pico-8 play session: hold ← + tap ❎

[t = 2 s] hold ← ~2s, tap ❎ ~4×
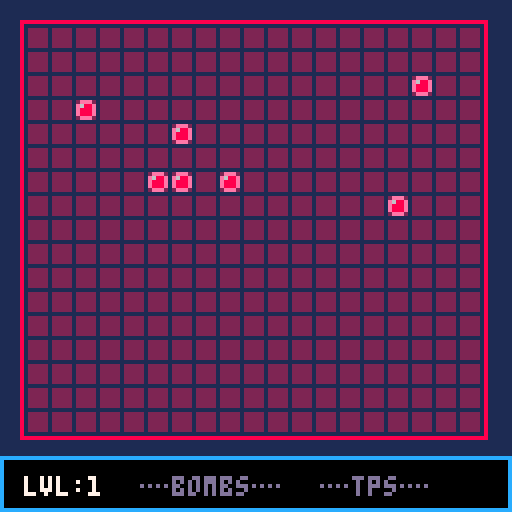

pico-8 cartridge
version 29
__lua__
-- main.

lvl=1
frame=0

game_state="playing"

function _draw()
	cls(1)
	update_shake()
	if game_state=="playing" then
		draw_grid()
		draw_grid_content()
		draw_selected_dir()
		draw_gui()
	elseif game_state=="game_over" then
		draw_grid()
		draw_game_over_gui()
	end
end

function _init()
	init_keys()
	init_lvl()
end

function _update()
	frame+=1
	update_keys()
	
	if game_state=="playing" then
		update_player()
	elseif game_state=="game_over" then
		-- replay button.
	end
end

function game_over()
	cls(1)
	game_state="game_over"
	add_shake(0.2)
end

function init_lvl()
	init_grid()
	init_player()
	init_enemies()
	cls(1)
end

function next_lvl()
	lvl+=1
	bombs+=1
	tps+=1
	init_lvl()
	
	animate_lvlup_col=true
	sfx(4)
end
-->8
-- enemies.

enemies={}

e_init=8
e_incr=4

function draw_enemy(x,y)
	spr(2,x*cell_size,y*cell_size)
end

function draw_obstacle(x,y)
	spr(3,x*cell_size,y*cell_size)
end

function init_enemies()
	for e=1,e_init+e_incr*(lvl-1) do
		local e_x=flr(rnd(grid_w))+1
		local e_y=flr(rnd(grid_h))+1
		
		while grid[e_x][e_y]!=0 do
			e_x=flr(rnd(grid_w))+1
			e_y=flr(rnd(grid_h))+1
		end	
		
		grid[e_x][e_y]=2
		enemies[e]={x=e_x,y=e_y}
	end
end

function move_enemies()
	-- move enemies to player.
	for e in all(enemies)	do
		grid[e.x][e.y]-=2
		if (e.x<p_x) e.x+=1
		if (e.x>p_x) e.x-=1
		if (e.y<p_y) e.y+=1
		if (e.y>p_y) e.y-=1
		grid[e.x][e.y]+=2
	end
	
	-- check enemies collisions.
	local any_killed=false
	
	for e in all(enemies)	do
	 if grid[e.x][e.y]>=4 then
	 	del(enemies,e)
			any_killed=true
	 end
	end
	
	if #enemies==0 then
		next_lvl()
	elseif any_killed then
		sfx(1)
		add_shake(0.1)
	end
end
-->8
-- input management.

keys={};

function init_keys()
	for k=0,5 do
		keys[k]=0;
	end
end

function key_held(k)
	return band(keys[k],1)==1
end

function key_down(k)
	return band(keys[k],2)==2
end

function key_up(k)
	return band(keys[k],4)==4
end

function update_key(k)
 if keys[k]==0 then
  if btn(k) then
  	keys[k]=3
  end
 elseif keys[k]==1 then
  if not btn(k) then
  	keys[k]=4
  end
 elseif keys[k]==3 then
  if btn(k) then
  	keys[k]=1
  else
  	keys[k]=4
  end
 elseif keys[k]==4 then
  if btn(k) then
  	keys[k]=3
  else
  	keys[k]=0
  end
 end
end

function update_keys()
  for k=0,5 do 
  	update_key(k)
  end
end
-->8
-- grid.

grid={}

cell_size=6
grid_col=1
cell_col=2
grid_w=19
grid_h=17
grid_global_offset=6

function draw_grid()
	rect(
		cell_size-1,
		cell_size-1,
		(grid_w+1)*cell_size+1,
		(grid_h+1)*cell_size+1,
		8)

	rectfill(
		cell_size,
		cell_size,
		(grid_w+1)*cell_size,
		(grid_h+1)*cell_size,
		cell_col)

	for x=0,grid_w-1 do
		for y=0,grid_h-1 do
			rect(
				x*cell_size+grid_global_offset,
				y*cell_size+grid_global_offset,
				x*cell_size+cell_size+grid_global_offset,
				y*cell_size+cell_size+grid_global_offset,
				grid_col)
		end
	end
end

function draw_grid_content()
	for x=1,grid_w do
		for y=1,grid_h do
		 local unit=grid[x][y]
		 if (unit==1) draw_player()
			if (unit==2) draw_enemy(x,y)
			if (unit>=4) draw_obstacle(x,y)
		end
	end
end

function init_grid()
	for x=1,grid_w do
		grid[x]={}
		for y=1,grid_h do
			grid[x][y]=0
		end
	end
end
-->8
-- player.

p_init_x=10
p_init_y=9
p_x=0
p_y=0

dir_x=0
dir_y=0
dir_helper_blink_timer=0
dir_helper_blink_dur=12

bombs=1
tps=1

cur_mode="movement"
cur_action="bomb"

function check_player_pos()
	if grid[p_x][p_y]>=2 then
		game_over()
	end
end

function draw_player()
	spr(1,p_x*cell_size,p_y*cell_size)
end

function draw_selected_dir()
 if cur_mode=="movement" then
		-- selected direction cell.
		spr(4,
			(p_x+dir_x)*cell_size,
			(p_y+dir_y)*cell_size)
	
		dir_helper_blink_timer+=1
			if dir_helper_blink_timer
				>dir_helper_blink_dur then
				
			-- possible directions.
			for x=-1,1 do
				for y=-1,1 do
					-- check out of bounds.
					if p_x+x<1 or p_x+x>grid_w
						or p_y+y<1 or p_y+y>grid_h then
						spr(5,
							(p_x+x)*cell_size,
							(p_y+y)*cell_size)
					elseif grid[p_x+x][p_y+y]<=1 then
						spr(5,
							(p_x+x)*cell_size,
							(p_y+y)*cell_size)
					end
				end
			end
		
			if dir_helper_blink_timer>
				2*dir_helper_blink_dur then
				dir_helper_blink_timer=0
			end
		end
	end
end

function init_player()
	p_x=p_init_x
	p_y=p_init_y
	dir_x=0
	dir_y=0
	grid[p_x][p_y]=1
	cur_mode="movement"
end

function move_player()
	if key_down(5) then
		local prev_x=p_x
		local prev_y=p_y
		
		p_x+=dir_x
		p_y+=dir_y
		
	 if (p_x<1) p_x=1
		if (p_x>grid_w) p_x=grid_w
		if (p_y<1) p_y=1
		if (p_y>grid_h) p_y=grid_h
		
		if prev_x!=p_x or prev_y!=p_y then
			-- pickup things.
			grid[prev_x][prev_y]-=1
			grid[p_x][p_y]+=1
		end
		
		sfx(0)
		return true
	end
end

function update_player()
	if cur_mode=="movement" then
		-- update direction.
		if (key_down(0)) dir_x-=1
		if (key_down(1)) dir_x+=1
		if (key_down(2)) dir_y-=1
		if (key_down(3)) dir_y+=1
		
		if (dir_x<-1) dir_x=-1
		if (dir_x>1) dir_x=1
		if (dir_y<-1) dir_y=-1
		if (dir_y>1) dir_y=1
	
		if move_player() then
			move_enemies()
			check_player_pos()
		end
		
	elseif cur_mode=="action" then
		if key_down(0) or key_down(1) then
			if cur_action=="bomb" then
				cur_action="tp"
			else
				cur_action="bomb"
			end
		end
		
		if key_down(5) then
			if cur_action=="bomb" then
			 if (bomb())move_enemies()
			end
			if cur_action=="tp" then
			 if (tp())move_enemies()
			end
		end
	end
	
		update_player_mode()
end

function update_player_mode()
 if key_down(4) then
 	if cur_mode=="movement" then
 		cur_mode="action"
 		cur_action="bomb"
 	elseif cur_mode=="action" then
 		cur_mode="movement"
 		dir_helper_blink_timer=0
 	end
 end
end

-- action: bomb.
function bomb()
	if bombs>0 then
		for e in all(enemies) do
			if abs(e.x-p_x)<2 and abs(e.y-p_y)<2 then
				grid[e.x][e.y]=4
				del(enemies,e)
			end
		end
		
		bombs-=1
		add_shake(0.2)
		sfx(2)
		return true
	end
end

-- action: tp.
function tp()
	if tps>0 then
		local tp_x=flr(rnd(grid_w))+1
		local tp_y=flr(rnd(grid_h))+1
		
		-- still possible to tp on
		-- a free cell and then get
		-- overlapped.
		while grid[tp_x][tp_y]!=0 do
			tp_x=flr(rnd(grid_w))+1
			tp_y=flr(rnd(grid_h))+1
		end	
		
		grid[p_x][p_y]-=1
		p_x=tp_x
		p_y=tp_y
		grid[p_x][p_y]+=1
		
		tps-=1
		add_shake(0.1)
		sfx(3)
		return true
	end
end
-->8
-- gui.

gui_bg_col=0
gui_txt_col=7
gui_txt_off_col=13
gui_stroke_col=12

lvlup_col=7
animate_lvlup_col=false

selected_blink_timer=0
selected_blink_dur=6

function draw_game_over_gui()
	local rect_h=
		grid_h*cell_size
		+grid_global_offset
		+cell_size
		
	rectfill(0,rect_h,127,127,gui_bg_col)
	rect(0,rect_h,127,127,gui_stroke_col)
		
	print(
		"game over!",
			46,
			rect_h+5,
			gui_txt_col)
end

function draw_gui()
	local rect_h=
		grid_h*cell_size
		+grid_global_offset
		+cell_size
	
	rectfill(0,rect_h,127,127,gui_bg_col)
	rect(0,rect_h,127,127,gui_stroke_col)
	
	-- display current level
	if animate_lvlup_col then
		lvlup_col+=1
		if lvlup_col-32==7 then
			lvlup_col=7
			animate_lvlup_col=false
		end
	end
	
	print("lvl:"..lvl,6,rect_h+5,lvlup_col)
	
	if cur_mode=="movement" then
		print("🅾️bombs:"..bombs,
			35,rect_h+5,gui_txt_col)	
		print("❎tps:"..tps,
			 80,rect_h+5,gui_txt_col)
	else
		selected_blink_timer+=1
		selected_char="◆"
		if selected_blink_timer>selected_blink_dur
		or (cur_action=="bomb" and bombs==0)
		or (cur_action=="tp" and tps==0)
		then
			selected_char="…"
		end			
	
		local bomb_col=gui_txt_col
		local tp_col=gui_txt_col
		if (bombs==0) bomb_col=gui_txt_off_col
		if (tps==0) tp_col=gui_txt_off_col
		
		if cur_action=="bomb" then
			print(selected_char.."bombs"..selected_char,
				35,rect_h+5,bomb_col)
			print("…tps…",80,rect_h+5,tp_col)
		else
			print("…bombs…",35,rect_h+5,bomb_col)
			print(selected_char.."tps"..selected_char,
				80,rect_h+5,tp_col)
		end
		
		if selected_blink_timer>
			2*selected_blink_dur then
			selected_blink_timer=0
		end
	end
end
-->8
-- feedback.

cur_trauma=0

function add_shake(trauma)
	cur_trauma+=trauma;
	if (cur_trauma>1) then
		cur_trauma=1
	end
end

function update_shake()
	local shake_x=(16-rnd(32))*cur_trauma
	local shake_y=(16-rnd(32))*cur_trauma
	
	camera(shake_x,shake_y)
	
	cur_trauma=cur_trauma*0.95
	if (cur_trauma<0.1) then
		cur_trauma=0
	end
end
__gfx__
00000000000000000000000000000000aa000aa00000000000000000000000000000000000000000000000000000000000000000000000000000000000000000
0000000000aaa00000eee00006666600a00000a00000000000000000000000000000000000000000000000000000000000000000000000000000000000000000
007007000a779a000e688e0006161600000000000000000000000000000000000000000000000000000000000000000000000000000000000000000000000000
000770000a779a000e888e000166610000000000000a000000000000000000000000000000000000000000000000000000000000000000000000000000000000
000770000a999a000e888e0000616100000000000000000000000000000000000000000000000000000000000000000000000000000000000000000000000000
0070070000aaa00000eee00006101600a00000a00000000000000000000000000000000000000000000000000000000000000000000000000000000000000000
00000000000000000000000000000000aa000aa00000000000000000000000000000000000000000000000000000000000000000000000000000000000000000
__map__
0000000000000000000000000000010000000000000000000000000000000000000000000000000000000000000000000000000000000000000000000000000000000000000000000000000000000000000000000000000000000000000000000000000000000000000000000000000000000000000000000000000000000000
